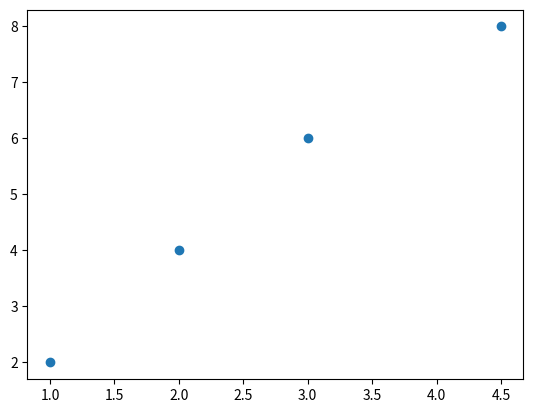

Here is the Python script that generated this plot:
# correlation coefficient
# example
simple_list1 = [1, 2, 3]
simple_list2 = [4, 5, 6]

for x, y in zip(simple_list1, simple_list2):
    print(x, y)

# define a correlation function
def find_corr_x_y(x, y):
    n = len(x)

    # find the sum of the products
    prod = []
    for xi, yi in zip(x, y):
        prod.append(xi*yi)

    sum_prod_x_y = sum(prod)
    sum_x = sum(x)
    sum_y = sum(y)
    squared_sum_x = sum_x**2
    squared_sum_y = sum_y**2

    x_square = []
    for xi in x:
        x_square.append(xi**2)

    # find sum for x sqr
    x_square_sum = sum(x_square)
    y_square = []
    for yi in y:
        y_square.append(yi**2)
    # find sum for y sqr
    y_square_sum = sum(y_square)

    # use formula to calculate correlation
    numerator = n * sum_prod_x_y - sum_x * sum_y
    denominator_term1 = n*x_square_sum - squared_sum_x
    denominator_term2 = n*y_square_sum - squared_sum_y
    denominator = (denominator_term1*denominator_term2)**0.5
    correlation = numerator / denominator

    return correlation

def scatter_plot(x, y):
    import matplotlib.pyplot as plt
    plt.scatter(x, y)
    plt.show()


if __name__ == '__main__':
    simple_list1 = [1, 2, 3, 4.5]
    simple_list2 = [2, 4, 6, 8]
    corr_xy = find_corr_x_y(simple_list1, simple_list2)
    print('correlation between x and y: {0}'.format(corr_xy))

    # scatter plot for the data
    scatter_plot(simple_list1, simple_list2)
